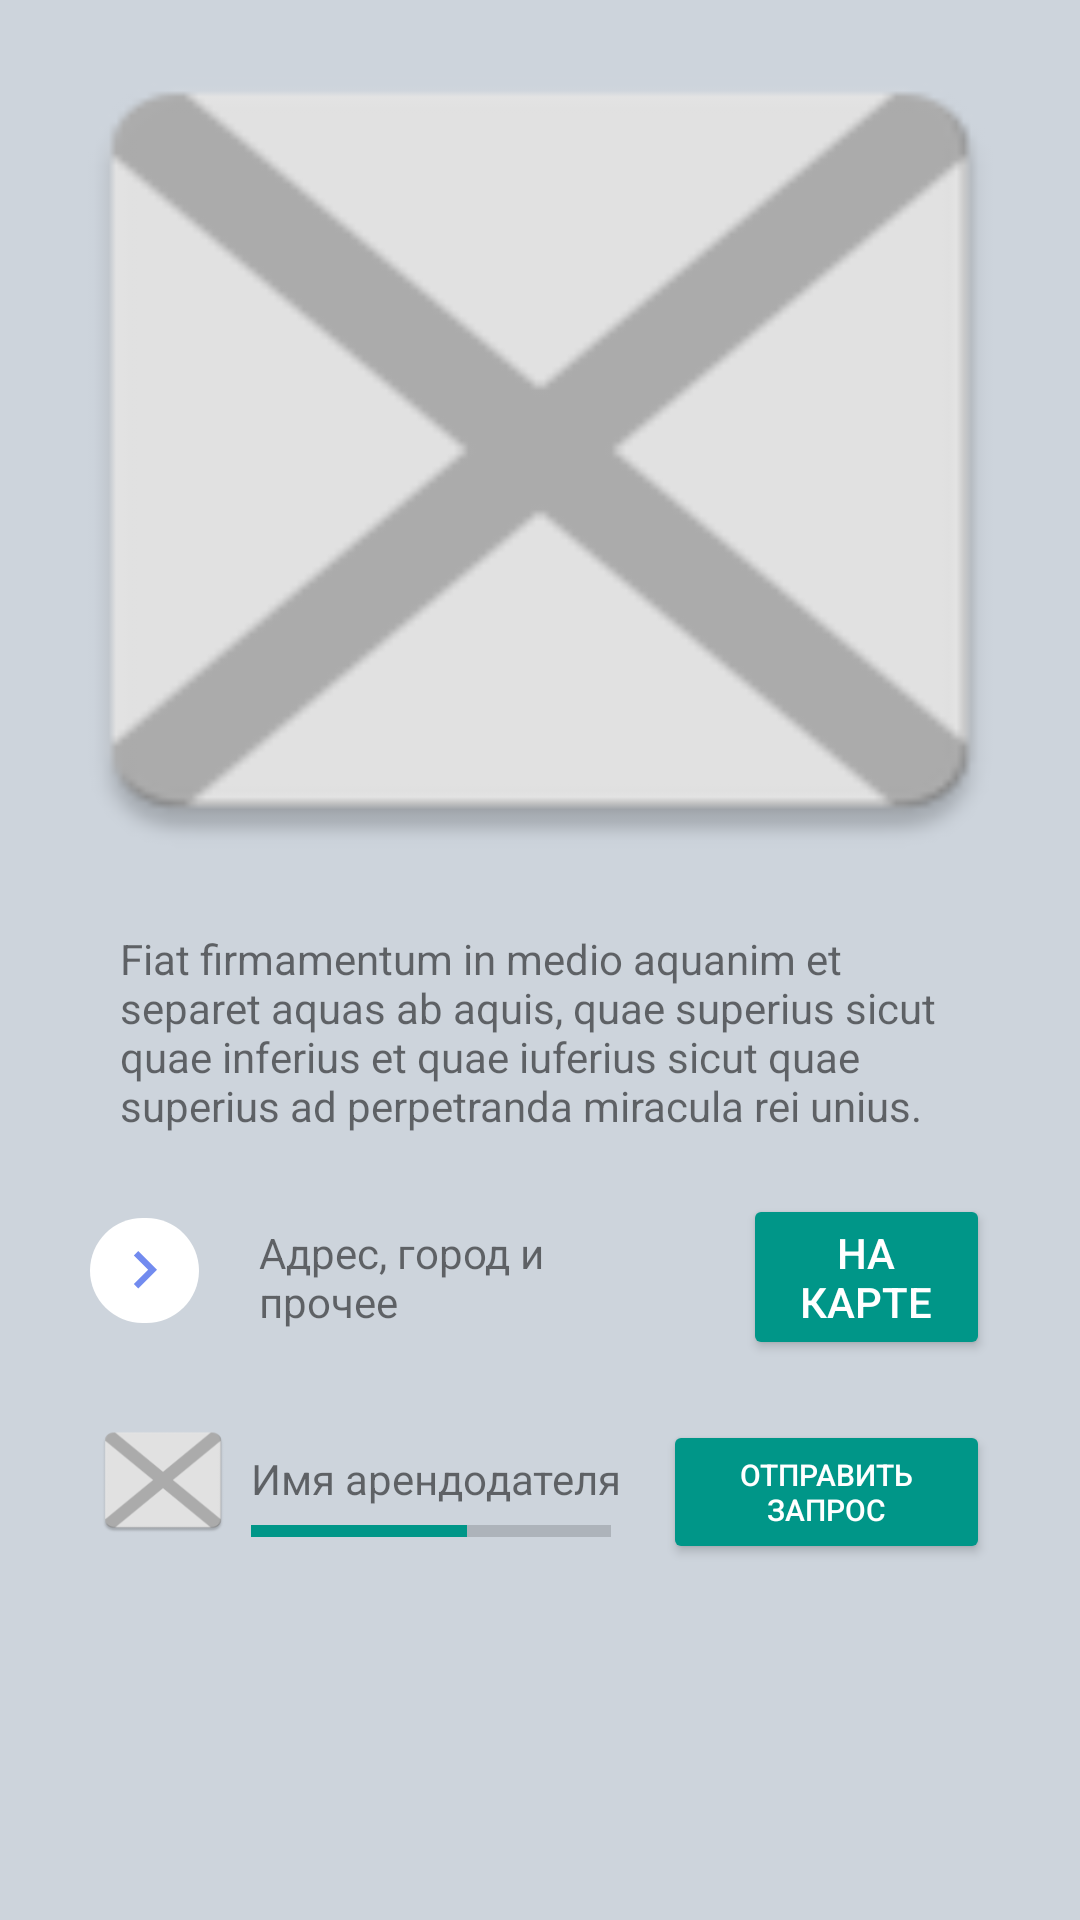

Produce the Android XML layout that renders to this screen, including the resource entries it uses.
<!-- AndroidManifest.xml: activity theme AppThemeBar -->
<!-- res/layout/activity_note.xml -->
<?xml version="1.0" encoding="utf-8"?>
<LinearLayout
    xmlns:android="http://schemas.android.com/apk/res/android"
    android:layout_width="match_parent"
    android:layout_height="match_parent"
    android:orientation="vertical">


    <ImageView
        android:layout_width="match_parent"
        android:layout_height="300dp"
        android:background="@mipmap/ic_nothing" />

    <TextView
        android:layout_width="wrap_content"
        android:layout_height="wrap_content"
        android:paddingTop="10dp"
        android:paddingLeft="40dp"
        android:paddingRight="40dp"
        android:paddingBottom="10dp"
        android:text="@string/description"/>

    <LinearLayout
        android:paddingTop="10dp"
        android:paddingLeft="30dp"
        android:paddingBottom="10dp"
        android:paddingRight="30dp"
        android:orientation="horizontal"
        android:layout_width="match_parent"
        android:layout_height="wrap_content">
        <ImageView
            android:layout_weight="1"
            android:layout_marginTop="8dp"
            android:background="@drawable/note_address_arrow"
            android:layout_width="wrap_content"
            android:layout_height="wrap_content"
            android:src="@drawable/ic_keyboard_arrow_right_black" />
        <TextView
            android:layout_weight="1"
            android:paddingLeft="20dp"
            android:paddingRight="20dp"
            android:layout_gravity="top"
            android:layout_width="190dp"
            android:layout_height="wrap_content"
            android:text="Адрес, город и прочее"/>

        <Button
            android:layout_weight="1"
            android:layout_width="wrap_content"
            android:layout_height="wrap_content"
            style="@style/Widget.AppCompat.Button.Colored"
            android:text="На карте"/>
    </LinearLayout>

    <LinearLayout
        android:paddingTop="10dp"
        android:paddingLeft="30dp"
        android:paddingBottom="10dp"
        android:paddingRight="30dp"
        android:orientation="horizontal"
        android:layout_width="match_parent"
        android:layout_height="wrap_content">

        <ImageView
            android:layout_weight="1"
            android:layout_width="40dp"
            android:layout_height="40dp"
            android:background="@mipmap/ic_nothing"/>

        <LinearLayout
            android:layout_weight="1"
            android:orientation="vertical"
            android:layout_width="wrap_content"
            android:layout_height="wrap_content"
            android:paddingLeft="5dp"
            android:paddingTop="10dp"
            android:paddingRight="5dp">
            <TextView
                android:layout_width="wrap_content"
                android:layout_height="wrap_content"
                android:text="Имя арендодателя"/>

            <ProgressBar
                style="?android:attr/progressBarStyleHorizontal"
                android:progress="60"
                android:layout_width="120dp"
                android:layout_height="wrap_content"
                android:id="@+id/progressBar" />
        </LinearLayout>


        <Button
            android:layout_weight="1"
            android:layout_width="100dp"
            android:layout_height="wrap_content"
            android:textSize="10sp"
            android:text="Отправить запрос"
            style="@style/Widget.AppCompat.Button.Colored"
            android:id="@+id/toggleButton" />

    </LinearLayout>



</LinearLayout>
<!-- resources referenced by this layout -->
<resources>
  <!-- drawable ic_keyboard_arrow_right_black (drawable) -->
  <vector xmlns:android="http://schemas.android.com/apk/res/android"
          android:width="24dp"
          android:height="24dp"
          android:viewportWidth="24.0"
          android:viewportHeight="24.0">
      <path
          android:fillColor="#728bef"
          android:pathData="M8.59,16.34l4.58,-4.59 -4.58,-4.59L10,5.75l6,6 -6,6z"/>
  </vector>
  <!-- drawable note_address_arrow (drawable) -->
  <?xml version="1.0" encoding="utf-8"?>
  <selector xmlns:android="http://schemas.android.com/apk/res/android">
      <item>
          <shape android:shape="rectangle">
              <size android:height="35dp"
                  android:width="45dp"/>
              <corners android:radius="40dp" />
              <solid android:color="#FFF" />
              <padding android:bottom="5dp" android:left="5dp" android:right="5dp" android:top="5dp" />
          </shape>
      </item>
  
  </selector>
  <!-- mipmap ic_nothing: png bitmap (mipmap-hdpi, 954 bytes) -->
  <string name="description">Fiat firmamentum in medio
          aquanim et separet aquas ab aquis, quae superius sicut quae
          inferius et quae iuferius sicut quae superius ad perpetranda
          miracula rei unius. </string>
  <style name="AppThemeBar" parent="AppTheme">
          
          <item name="android:colorBackground">@color/colorBackground</item>
      </style>
  <style name="AppTheme" parent="Theme.AppCompat.Light.NoActionBar">
          
          <item name="colorPrimary">@color/colorPrimary</item>
          <item name="colorPrimaryDark">@color/colorPrimaryDark</item>
          <item name="colorAccent">@color/colorAccent</item>
      </style>
  <color name="colorBackground">#cdd4dc</color>
  <color name="colorPrimary">#00685e</color>
  <color name="colorPrimaryDark">#757575</color>
  <color name="colorAccent">#009688</color>
</resources>
